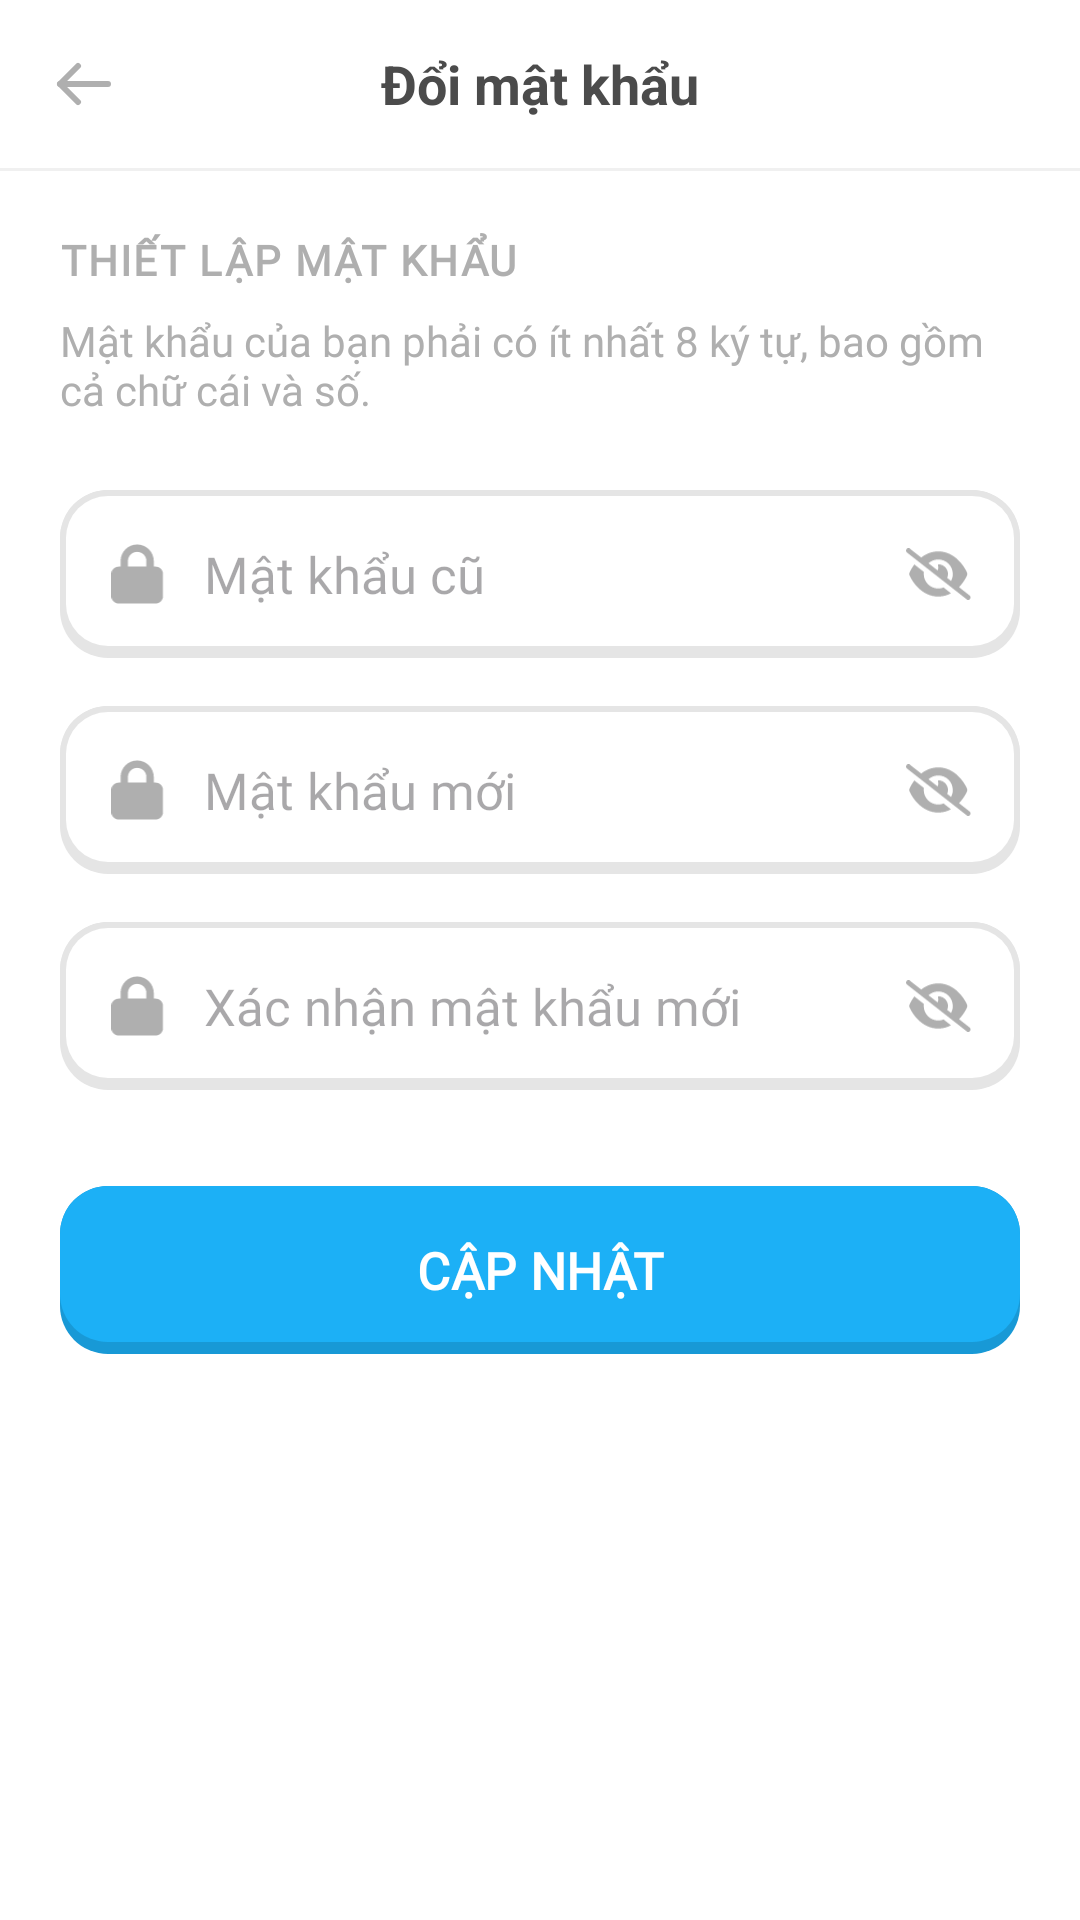

Here is an Android app screen rendered from its layout file. Give the layout XML and the strings, colors and styles it references.
<!-- AndroidManifest.xml: application theme Theme.AppEngGo -->
<!-- res/layout/activity_change_password.xml -->
<?xml version="1.0" encoding="utf-8"?>
<LinearLayout xmlns:android="http://schemas.android.com/apk/res/android"
    xmlns:app="http://schemas.android.com/apk/res-auto"
    android:layout_width="match_parent"
    android:layout_height="match_parent"
    android:background="#FFFFFF"
    android:orientation="vertical">

    
    <RelativeLayout
        android:layout_width="match_parent"
        android:layout_height="56dp"
        android:paddingHorizontal="16dp">

        <ImageView
            android:id="@+id/btn_back"
            android:layout_width="24dp"
            android:layout_height="24dp"
            android:layout_centerVertical="true"
            android:src="@drawable/ic_arrow_left"
            app:tint="#AFAFAF" />

        <TextView
            android:layout_width="wrap_content"
            android:layout_height="wrap_content"
            android:layout_centerInParent="true"
            android:text="Đổi mật khẩu"
            android:textColor="#4B4B4B"
            android:textSize="18sp"
            android:textStyle="bold" />
    </RelativeLayout>

    <View
        android:layout_width="match_parent"
        android:layout_height="1dp"
        android:background="#F0F0F0" />

    <ScrollView
        android:layout_width="match_parent"
        android:layout_height="0dp"
        android:layout_weight="1"
        android:scrollbars="none">

        <LinearLayout
            android:layout_width="match_parent"
            android:layout_height="wrap_content"
            android:orientation="vertical"
            android:padding="20dp">

            <TextView
                android:layout_width="wrap_content"
                android:layout_height="wrap_content"
                android:text="THIẾT LẬP MẬT KHẨU"
                android:textColor="#AFAFAF"
                android:fontFamily="@font/nunito_black"
                android:textSize="14sp"
                android:textStyle="bold"
                android:letterSpacing="0.05" />

            <TextView
                android:layout_width="match_parent"
                android:layout_height="wrap_content"
                android:layout_marginTop="8dp"
                android:layout_marginBottom="24dp"
                android:text="Mật khẩu của bạn phải có ít nhất 8 ký tự, bao gồm cả chữ cái và số."
                android:textColor="#AFAFAF"
                android:fontFamily="@font/nunito_bold"
                android:textSize="14sp" />

            
            <LinearLayout
                android:layout_width="match_parent"
                android:layout_height="56dp"
                android:layout_marginBottom="16dp"
                android:background="@drawable/bg_pvp_setting_card"
                android:gravity="center_vertical"
                android:paddingHorizontal="16dp">

                <ImageView
                    android:layout_width="20dp"
                    android:layout_height="20dp"
                    android:src="@drawable/ic_lock_vip"
                    app:tint="#AFAFAF" />

                <EditText
                    android:id="@+id/edt_old_password"
                    android:layout_width="0dp"
                    android:layout_height="match_parent"
                    android:layout_marginStart="12dp"
                    android:layout_weight="1"
                    android:background="@android:color/transparent"
                    android:hint="Mật khẩu cũ"
                    android:inputType="textPassword"
                    android:textColor="#4B4B4B"
                    android:fontFamily="@font/nunito_bold"
                    android:textSize="17sp" />

                <ImageView
                    android:id="@+id/btn_toggle_old_password"
                    android:layout_width="22dp"
                    android:layout_height="22dp"
                    android:src="@drawable/ic_uneye"
                    app:tint="#AFAFAF" />
            </LinearLayout>

            
            <LinearLayout
                android:layout_width="match_parent"
                android:layout_height="56dp"
                android:layout_marginBottom="16dp"
                android:background="@drawable/bg_pvp_setting_card"
                android:gravity="center_vertical"
                android:paddingHorizontal="16dp">

                <ImageView
                    android:layout_width="20dp"
                    android:layout_height="20dp"
                    android:src="@drawable/ic_lock_vip"
                    app:tint="#AFAFAF" />

                <EditText
                    android:id="@+id/edt_new_password"
                    android:layout_width="0dp"
                    android:layout_height="match_parent"
                    android:layout_marginStart="12dp"
                    android:layout_weight="1"
                    android:background="@android:color/transparent"
                    android:hint="Mật khẩu mới"
                    android:inputType="textPassword"
                    android:textColor="#4B4B4B"
                    android:fontFamily="@font/nunito_bold"
                    android:textSize="17sp" />

                <ImageView
                    android:id="@+id/btn_toggle_new_password"
                    android:layout_width="22dp"
                    android:layout_height="22dp"
                    android:src="@drawable/ic_uneye"
                    app:tint="#AFAFAF" />
            </LinearLayout>

            
            <LinearLayout
                android:layout_width="match_parent"
                android:layout_height="56dp"
                android:layout_marginBottom="32dp"
                android:background="@drawable/bg_pvp_setting_card"
                android:gravity="center_vertical"
                android:paddingHorizontal="16dp">

                <ImageView
                    android:layout_width="20dp"
                    android:layout_height="20dp"
                    android:src="@drawable/ic_lock_vip"
                    app:tint="#AFAFAF" />

                <EditText
                    android:id="@+id/edt_confirm_password"
                    android:layout_width="0dp"
                    android:layout_height="match_parent"
                    android:layout_marginStart="12dp"
                    android:layout_weight="1"
                    android:background="@android:color/transparent"
                    android:hint="Xác nhận mật khẩu mới"
                    android:inputType="textPassword"
                    android:textColor="#4B4B4B"
                    android:fontFamily="@font/nunito_bold"
                    android:textSize="17sp" />

                <ImageView
                    android:id="@+id/btn_toggle_confirm_password"
                    android:layout_width="22dp"
                    android:layout_height="22dp"
                    android:src="@drawable/ic_uneye"
                    app:tint="#AFAFAF" />
            </LinearLayout>

            <View
                android:layout_width="match_parent"
                android:layout_height="0dp"
                android:layout_weight="1" />

            <com.google.android.material.button.MaterialButton
                android:id="@+id/btn_update"
                android:layout_width="match_parent"
                android:layout_height="56dp"
                android:layout_marginBottom="24dp"
                android:background="@drawable/bg_button_blue_fancy"
                android:text="CẬP NHẬT"
                android:textColor="#FFFFFF"
                android:fontFamily="@font/nunito_black"
                android:textSize="17sp"
                android:textStyle="bold"
                app:backgroundTint="@null"
                app:elevation="0dp"
                android:insetTop="0dp"
                android:insetBottom="0dp" />

        </LinearLayout>
    </ScrollView>
</LinearLayout>
<!-- resources referenced by this layout -->
<resources>
  <!-- drawable bg_button_blue_fancy (drawable) -->
  <?xml version="1.0" encoding="utf-8"?>
  <layer-list xmlns:android="http://schemas.android.com/apk/res/android">
      <item>
          <shape>
              <solid android:color="#1899D6" />
              <corners android:radius="16dp" />
          </shape>
      </item>
      <item android:bottom="4dp">
          <shape>
              <solid android:color="#1CB0F6" />
              <corners android:radius="16dp" />
          </shape>
      </item>
  </layer-list>
  <!-- drawable bg_pvp_setting_card (drawable) -->
  <?xml version="1.0" encoding="utf-8"?>
  <layer-list xmlns:android="http://schemas.android.com/apk/res/android">
  
      <item>
          <shape android:shape="rectangle">
              <solid android:color="#E5E5E5" />
              <corners android:radius="16dp" />
          </shape>
      </item>
  
      <item android:bottom="8dp">
          <shape android:shape="rectangle">
              <solid android:color="#E5E5E5" />
              <corners android:radius="16dp" />
          </shape>
      </item>
  
      <item
          android:top="2dp"
          android:left="2dp"
          android:right="2dp"
          android:bottom="4dp">
          <shape android:shape="rectangle">
              <solid android:color="@color/white" />
              <corners android:radius="14dp" />
          </shape>
      </item>
  
  </layer-list>
  <!-- drawable ic_arrow_left (drawable) -->
  <?xml version="1.0" encoding="utf-8"?>
  <vector xmlns:android="http://schemas.android.com/apk/res/android"
      android:width="24dp"
      android:height="24dp"
      android:viewportWidth="24"
      android:viewportHeight="24">
  
      
      <path
          android:pathData="M20,12 L4,12"
          android:strokeColor="#AFAFAF"
          android:strokeWidth="2"
          android:strokeLineCap="round"
          android:fillColor="@android:color/transparent" />
  
      
      <path
          android:pathData="M10,6 L4,12 L10,18"
          android:strokeColor="#AFAFAF"
          android:strokeWidth="2"
          android:strokeLineCap="round"
          android:strokeLineJoin="round"
          android:fillColor="@android:color/transparent" />
  
  </vector>
  <!-- drawable ic_lock_vip (drawable) -->
  <vector xmlns:android="http://schemas.android.com/apk/res/android"
      android:width="16dp"
      android:height="18dp"
      android:viewportWidth="16"
      android:viewportHeight="18">
    <group>
      <clip-path
          android:pathData="M0,0h15.75v18h-15.75z"/>
      <path
          android:pathData="M4.983,5.124V6.785H10.521V5.124C10.521,3.594 9.282,2.355 7.752,2.355C6.222,2.355 4.983,3.594 4.983,5.124ZM2.769,6.785V5.124C2.769,2.373 5.001,0.141 7.752,0.141C10.503,0.141 12.735,2.373 12.735,5.124V6.785H13.289C14.511,6.785 15.504,7.778 15.504,9V15.644C15.504,16.866 14.511,17.859 13.289,17.859H2.215C0.993,17.859 0,16.866 0,15.644V9C0,7.778 0.993,6.785 2.215,6.785H2.769Z"
          android:fillColor="#AFAFAF"/>
    </group>
  </vector>
  <style name="Theme.AppEngGo" parent="Base.Theme.AppEngGo" />
  <color name="white">#FFFFFFFF</color>
  <style name="Base.Theme.AppEngGo" parent="Theme.Material3.Light.NoActionBar">
          <item name="colorPrimary">@color/primary_blue</item>
          <item name="colorOnPrimary">#FFFFFF</item>
      </style>
  <color name="primary_blue">#1CB0F6</color>
</resources>
